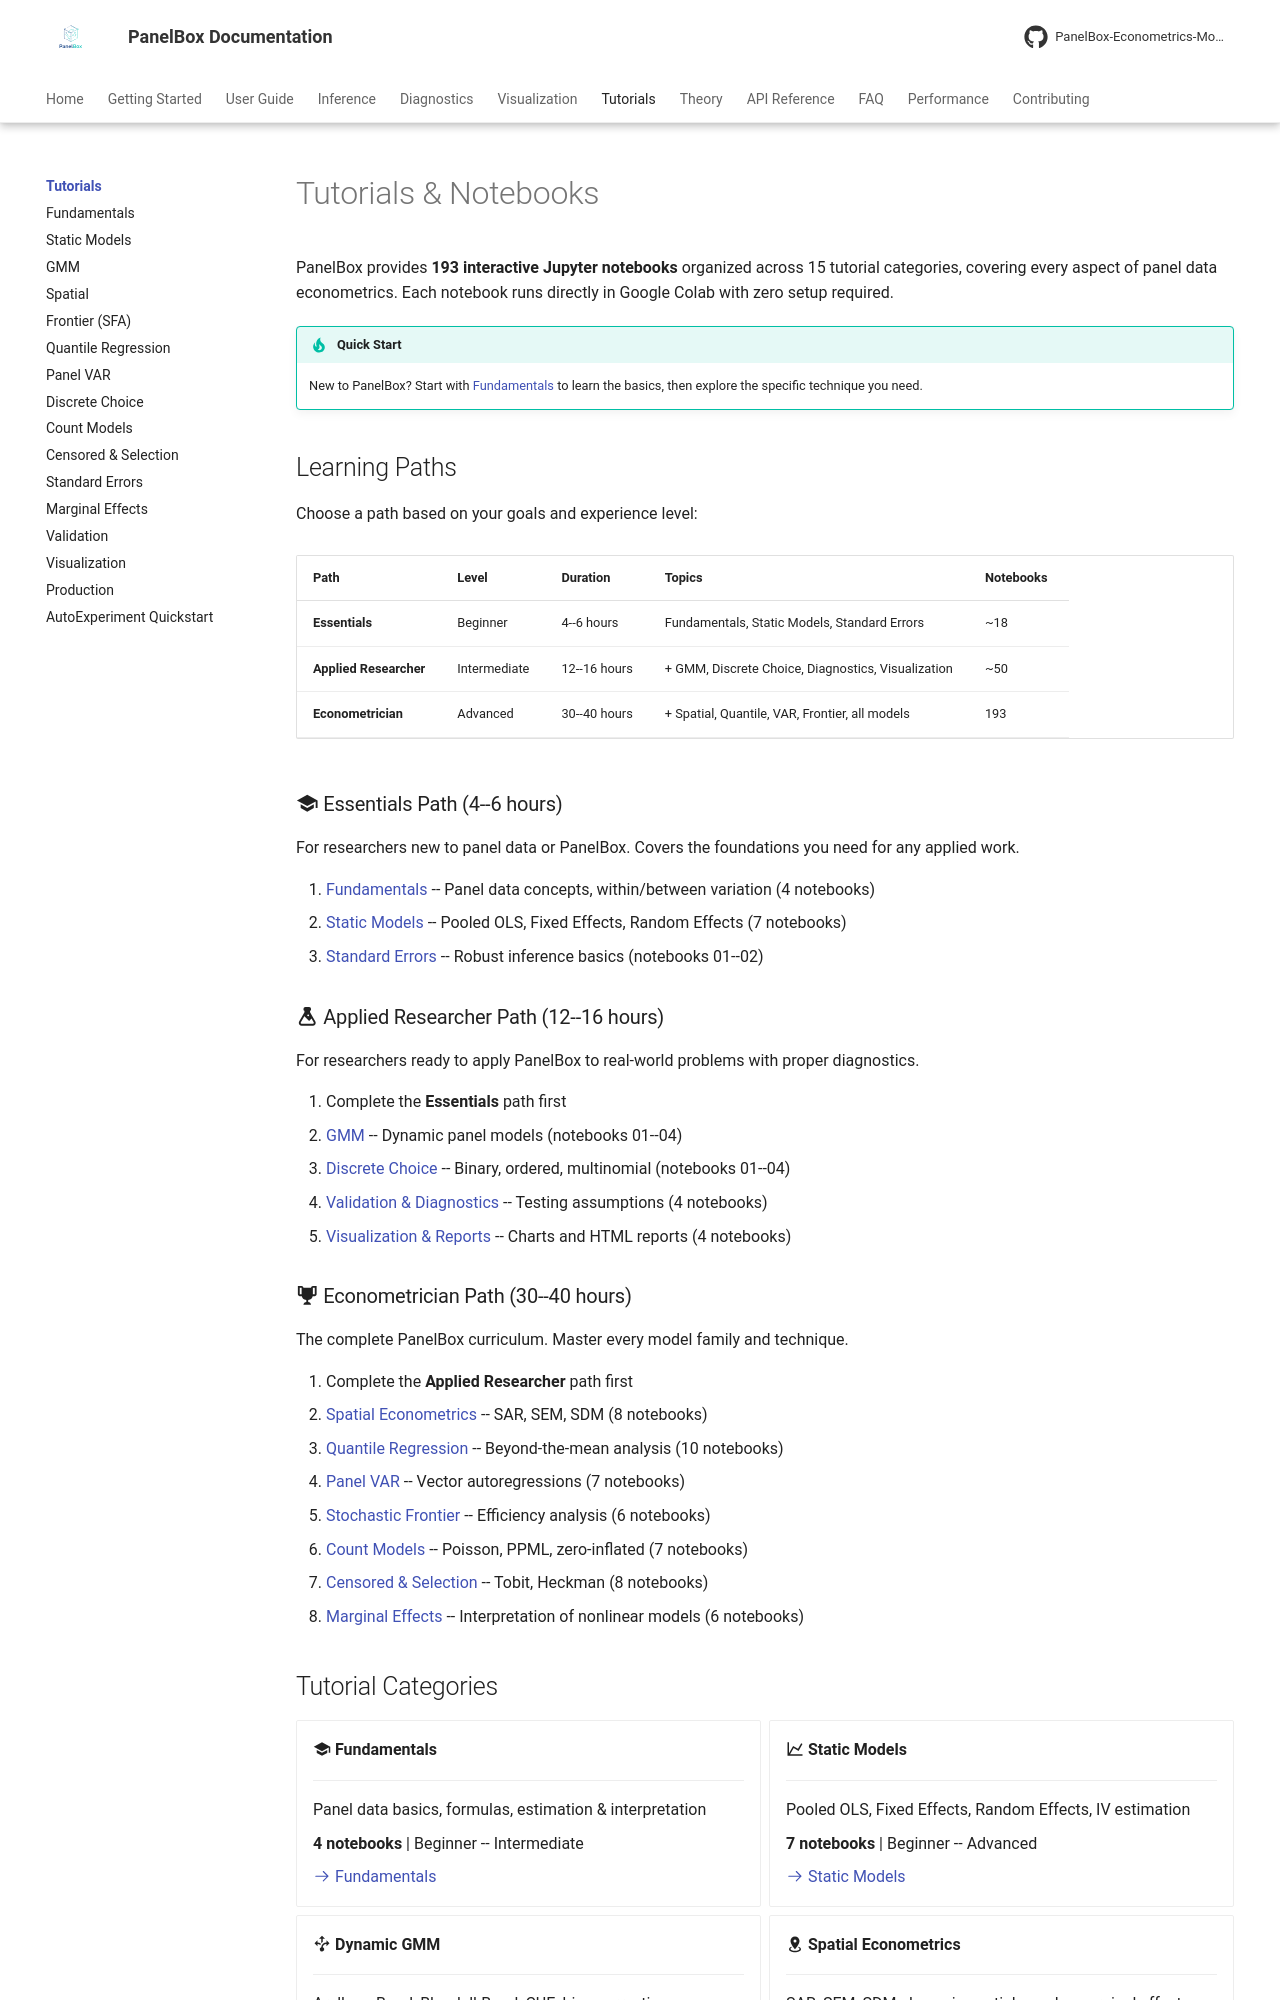

repository: PanelBox-Econometrics-Model/panelbox · page: tutorials/index.html · generator: mkdocs

---
title: "Tutorials & Notebooks"
description: "193 interactive Jupyter notebooks for learning panel data econometrics with PanelBox"
---

# Tutorials & Notebooks

PanelBox provides **193 interactive Jupyter notebooks** organized across 15 tutorial categories, covering every aspect of panel data econometrics. Each notebook runs directly in Google Colab with zero setup required.

!!! tip "Quick Start"
    New to PanelBox? Start with [Fundamentals](fundamentals.md) to learn the basics,
    then explore the specific technique you need.

## Learning Paths

Choose a path based on your goals and experience level:

| Path | Level | Duration | Topics | Notebooks |
|------|-------|----------|--------|-----------|
| **Essentials** | Beginner | 4--6 hours | Fundamentals, Static Models, Standard Errors | ~18 |
| **Applied Researcher** | Intermediate | 12--16 hours | + GMM, Discrete Choice, Diagnostics, Visualization | ~50 |
| **Econometrician** | Advanced | 30--40 hours | + Spatial, Quantile, VAR, Frontier, all models | 193 |

### :material-school: Essentials Path (4--6 hours)

For researchers new to panel data or PanelBox. Covers the foundations you need for any applied work.

1. [Fundamentals](fundamentals.md) -- Panel data concepts, within/between variation (4 notebooks)
2. [Static Models](static-models.md) -- Pooled OLS, Fixed Effects, Random Effects (7 notebooks)
3. [Standard Errors](standard-errors.md) -- Robust inference basics (notebooks 01--02)

### :material-flask: Applied Researcher Path (12--16 hours)

For researchers ready to apply PanelBox to real-world problems with proper diagnostics.

1. Complete the **Essentials** path first
2. [GMM](gmm.md) -- Dynamic panel models (notebooks 01--04)
3. [Discrete Choice](discrete.md) -- Binary, ordered, multinomial (notebooks 01--04)
4. [Validation & Diagnostics](validation.md) -- Testing assumptions (4 notebooks)
5. [Visualization & Reports](visualization.md) -- Charts and HTML reports (4 notebooks)

### :material-trophy: Econometrician Path (30--40 hours)

The complete PanelBox curriculum. Master every model family and technique.

1. Complete the **Applied Researcher** path first
2. [Spatial Econometrics](spatial.md) -- SAR, SEM, SDM (8 notebooks)
3. [Quantile Regression](quantile.md) -- Beyond-the-mean analysis (10 notebooks)
4. [Panel VAR](var.md) -- Vector autoregressions (7 notebooks)
5. [Stochastic Frontier](frontier.md) -- Efficiency analysis (6 notebooks)
6. [Count Models](count.md) -- Poisson, PPML, zero-inflated (7 notebooks)
7. [Censored & Selection](censored.md) -- Tobit, Heckman (8 notebooks)
8. [Marginal Effects](marginal-effects.md) -- Interpretation of nonlinear models (6 notebooks)
